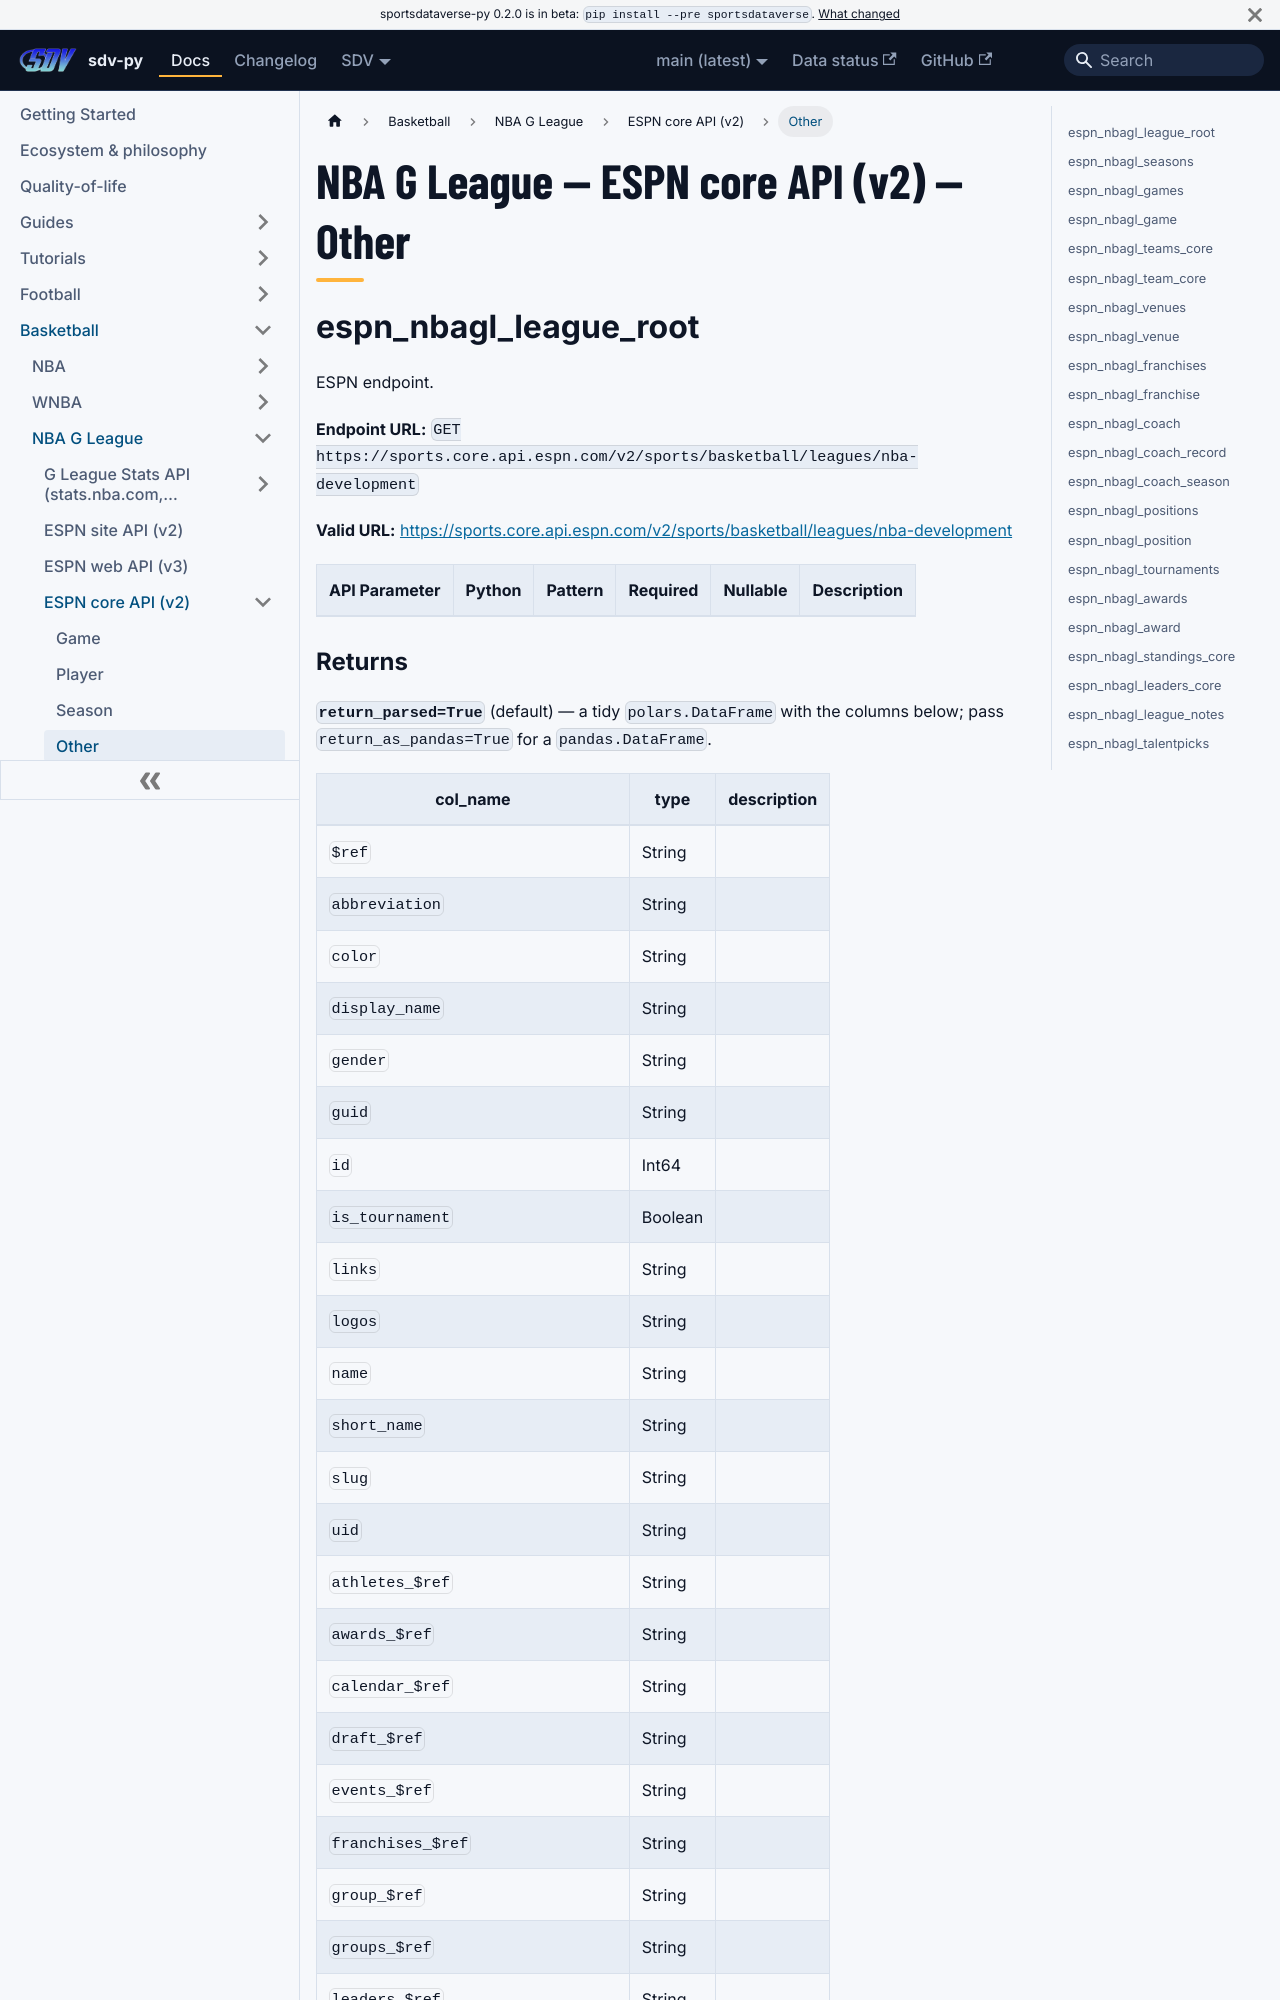

repository: sportsdataverse/sportsdataverse-py · page: docs/nbagl/reference/core/other/index.html · generator: docusaurus

---
title: "NBA G League — ESPN core API (v2) — Other"
sidebar_label: "Other"
sidebar_position: 4
description: "NBA G League — ESPN core API (v2) — Other — function reference in sdv-py, the SportsDataverse Python package."
toc_max_heading_level: 2
---
# NBA G League — ESPN core API (v2) — Other

## espn_nbagl_league_root

ESPN endpoint.

**Endpoint URL:** `GET https://sports.core.api.espn.com/v2/sports/basketball/leagues/nba-development`

**Valid URL:** [https://sports.core.api.espn.com/v2/sports/basketball/leagues/nba-development](https://sports.core.api.espn.com/v2/sports/basketball/leagues/nba-development)

| API Parameter | Python | Pattern | Required | Nullable | Description |
|---|---|:---:|:---:|:---:|---|
